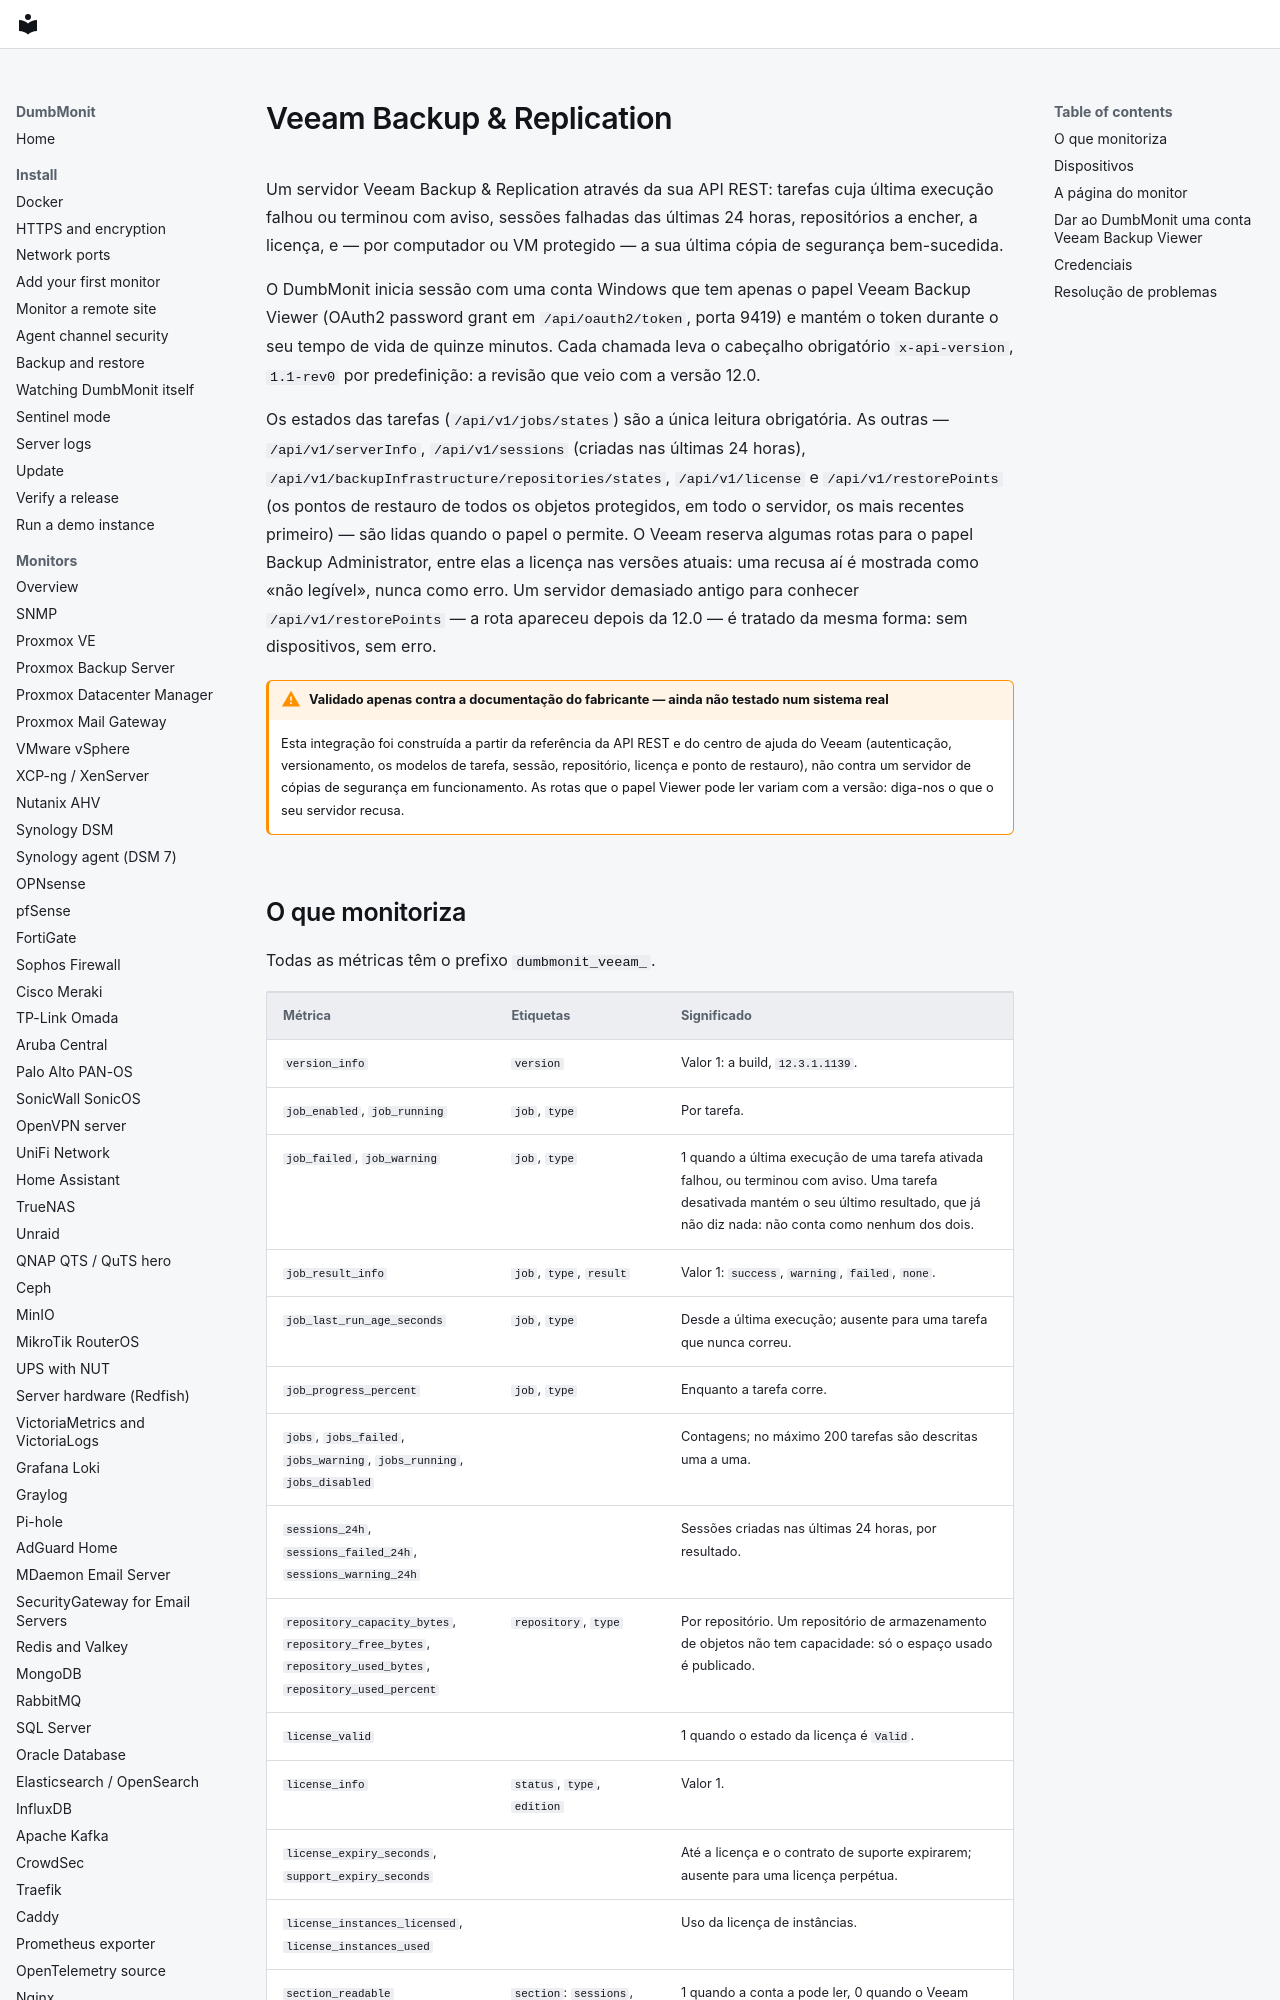

repository: laupernoe/dumbmonit · page: devices/veeam.pt/index.html · generator: mkdocs

# Veeam Backup & Replication {#veeam-backup-replication}

Um servidor Veeam Backup & Replication através da sua API REST: tarefas cuja
última execução falhou ou terminou com aviso, sessões falhadas das últimas 24
horas, repositórios a encher, a licença, e — por computador ou VM protegido — a
sua última cópia de segurança bem-sucedida.

O DumbMonit inicia sessão com uma conta Windows que tem apenas o papel Veeam
Backup Viewer (OAuth2 password grant em `/api/oauth2/token`, porta 9419) e
mantém o token durante o seu tempo de vida de quinze minutos. Cada chamada leva
o cabeçalho obrigatório `x-api-version`, `1.1-rev0` por predefinição: a
revisão que veio com a versão 12.0.

Os estados das tarefas (`/api/v1/jobs/states`) são a única leitura obrigatória.
As outras — `/api/v1/serverInfo`, `/api/v1/sessions` (criadas nas últimas 24
horas), `/api/v1/backupInfrastructure/repositories/states`, `/api/v1/license` e
`/api/v1/restorePoints` (os pontos de restauro de todos os objetos protegidos,
em todo o servidor, os mais recentes primeiro) — são lidas quando o papel o
permite. O Veeam reserva algumas rotas para o papel Backup Administrator, entre
elas a licença nas versões atuais: uma recusa aí é mostrada como «não legível»,
nunca como erro. Um servidor demasiado antigo para conhecer
`/api/v1/restorePoints` — a rota apareceu depois da 12.0 — é tratado da mesma
forma: sem dispositivos, sem erro.

!!! warning "Validado apenas contra a documentação do fabricante — ainda não testado num sistema real"

    Esta integração foi construída a partir da referência da API REST e do
    centro de ajuda do Veeam (autenticação, versionamento, os modelos de
    tarefa, sessão, repositório, licença e ponto de restauro), não contra um
    servidor de cópias de segurança em funcionamento. As rotas que o papel
    Viewer pode ler variam com a versão: diga-nos o que o seu servidor recusa.
